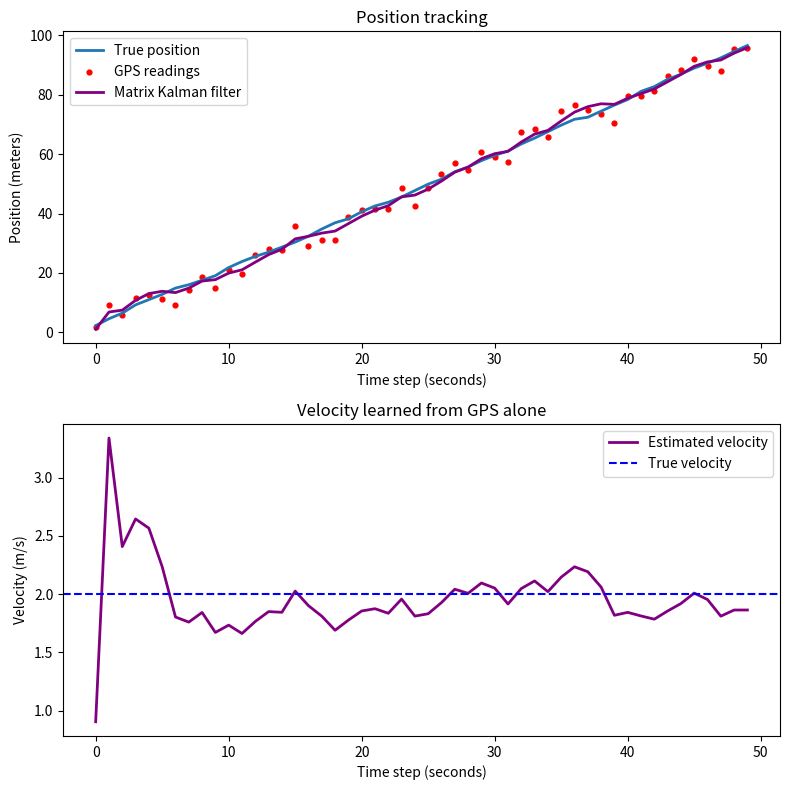

Reproduce this figure in Python.
import numpy as np
import matplotlib.pyplot as plt

np.random.seed(42)

# --- Settings ---
dt = 1.0
num_steps = 50
true_velocity = 2.0
gps_noise_std = 3.0
wind_std = 0.5

# --- Simulate ---
true_positions = []
gps_readings = []

position = 0.0
for step in range(num_steps):
    position = position + true_velocity * dt + np.random.normal(0, wind_std)
    true_positions.append(position)

    noisy_reading = position + np.random.normal(0, gps_noise_std)
    gps_readings.append(noisy_reading)

# --- Matrix Kalman filter setup ---
F = np.array([[1, dt],
              [0, 1]])             # physics: position += velocity * dt

H = np.array([[1, 0]])             # GPS only sees position

Q = np.array([[wind_std ** 2, 0],
              [0, 0.01]])          # how much uncertainty grows each step

R = np.array([[gps_noise_std ** 2]])   # GPS variance (9.0)

state = np.array([0.0, 0.0])       # start: position 0, velocity UNKNOWN (guess 0)

P = np.array([[1.0, 0.0],
              [0.0, 10.0]])        # pretty sure of position, very unsure of velocity

I = np.eye(2)                      # identity matrix (explained below)

# --- Matrix Kalman filter ---
position_estimates = []
velocity_estimates = []

for gps in gps_readings:
    # Predict
    state = F @ state
    P = F @ P @ F.T + Q

    # Update
    surprise = gps - H @ state
    S = H @ P @ H.T + R
    K = P @ H.T @ np.linalg.inv(S)
    state = state + K @ surprise
    P = (I - K @ H) @ P

    position_estimates.append(state[0])
    velocity_estimates.append(state[1])

# --- Measure accuracy ---
true_arr = np.array(true_positions)
gps_arr = np.array(gps_readings)
est_arr = np.array(position_estimates)

gps_rmse = np.sqrt(np.mean((gps_arr - true_arr) ** 2))
kalman_rmse = np.sqrt(np.mean((est_arr - true_arr) ** 2))

print(f"Raw GPS error:        {gps_rmse:.2f} m")
print(f"Matrix Kalman error:  {kalman_rmse:.2f} m")
print(f"Final velocity guess: {velocity_estimates[-1]:.2f} m/s (true: {true_velocity} m/s)")

# --- Plot ---
fig, (ax1, ax2) = plt.subplots(2, 1, figsize=(8, 8))

ax1.plot(true_positions, label="True position", linewidth=2)
ax1.scatter(range(num_steps), gps_readings, color="red", s=12, label="GPS readings")
ax1.plot(position_estimates, label="Matrix Kalman filter", color="purple", linewidth=2)
ax1.set_xlabel("Time step (seconds)")
ax1.set_ylabel("Position (meters)")
ax1.set_title("Position tracking")
ax1.legend()

ax2.plot(velocity_estimates, label="Estimated velocity", color="purple", linewidth=2)
ax2.axhline(true_velocity, color="blue", linestyle="--", label="True velocity")
ax2.set_xlabel("Time step (seconds)")
ax2.set_ylabel("Velocity (m/s)")
ax2.set_title("Velocity learned from GPS alone")
ax2.legend()

plt.tight_layout()
plt.savefig("results_matrix.png", dpi=150, bbox_inches="tight")
plt.show()
